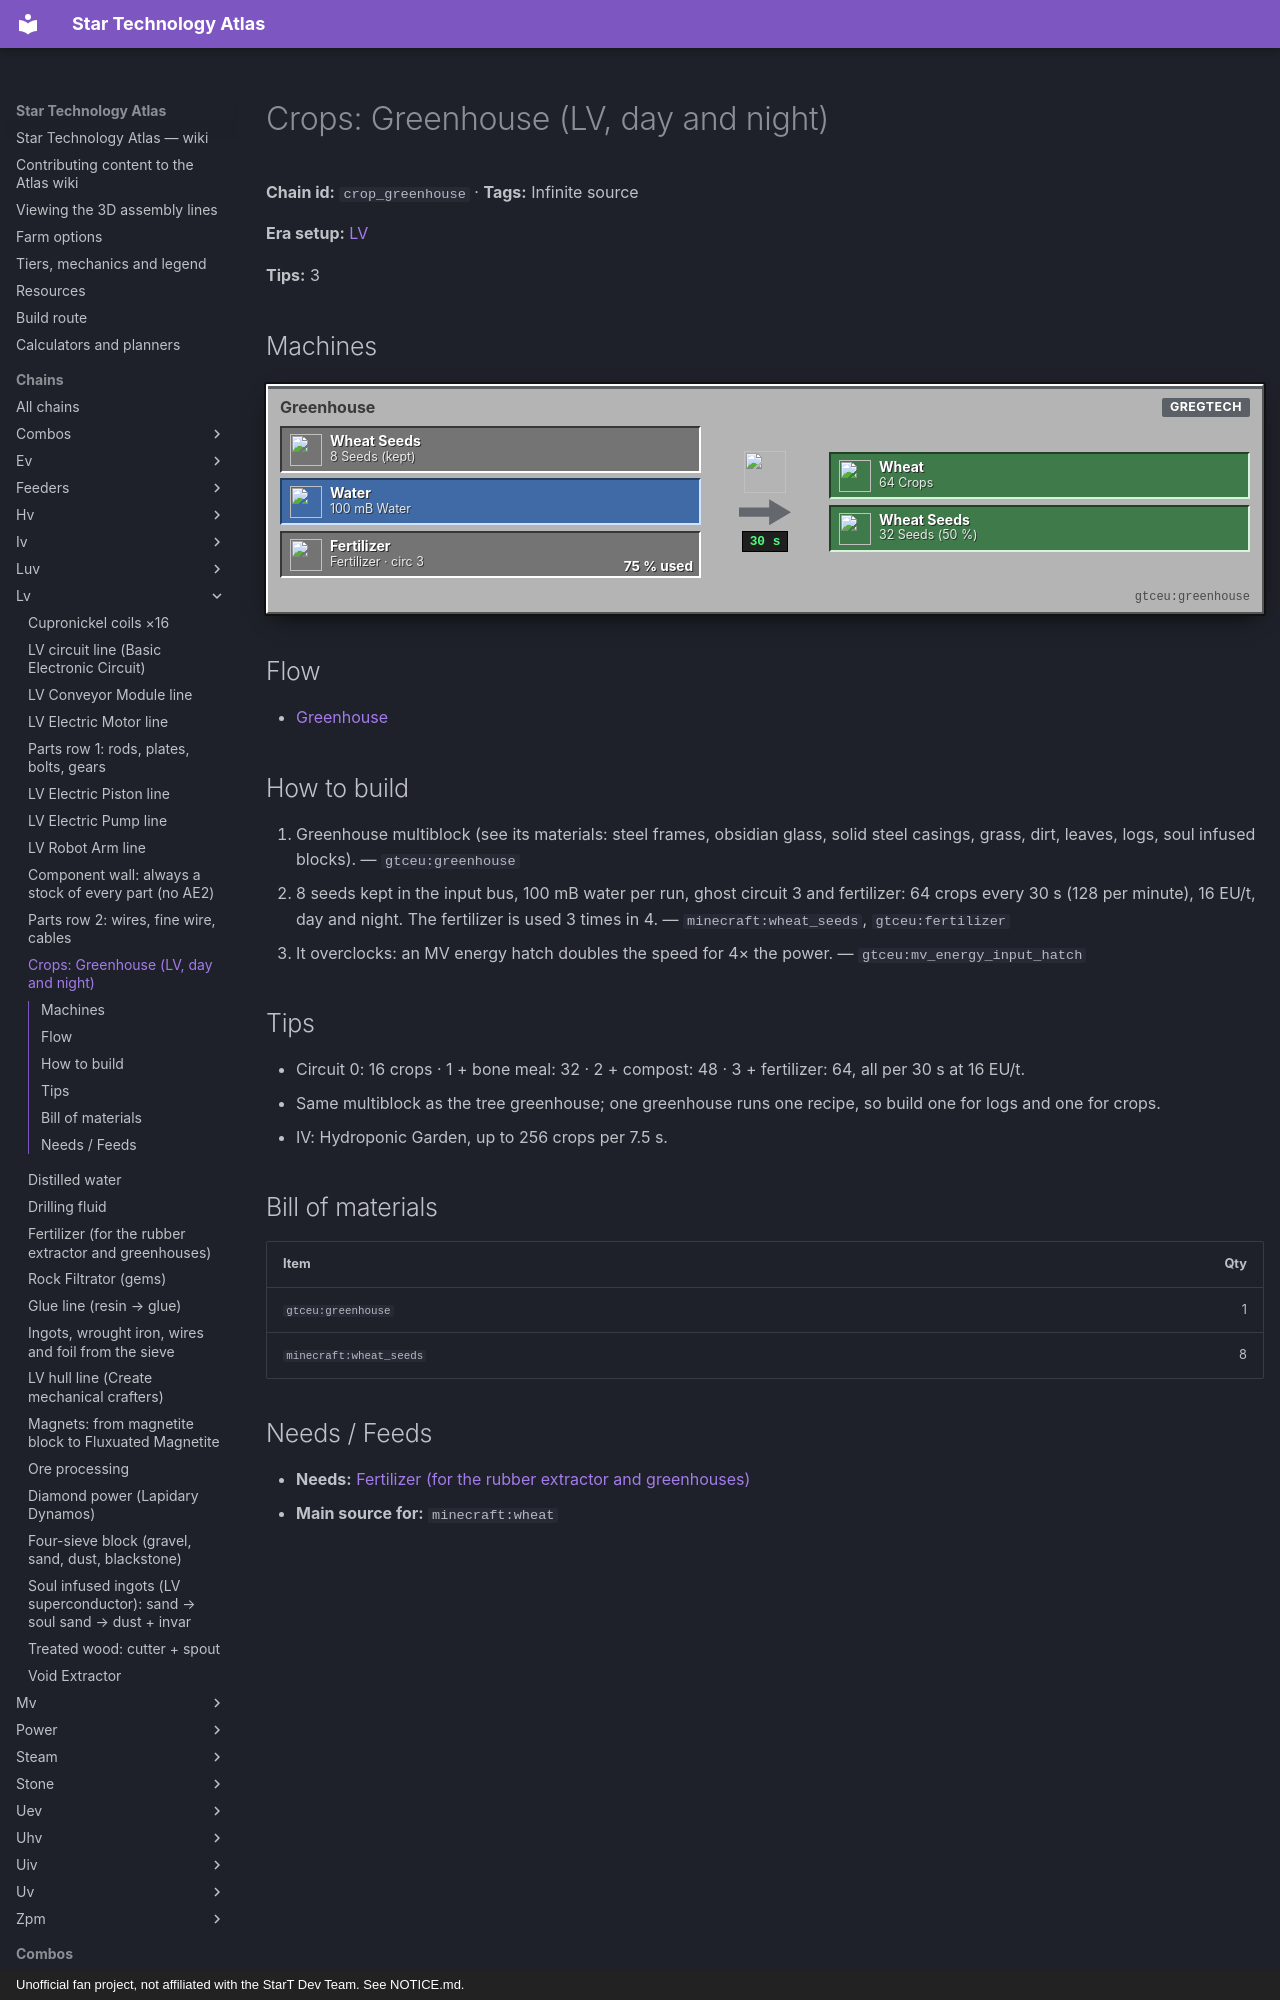

repository: BLGuyDev/StarT-Atlas · page: chains/lv/crop_greenhouse/index.html · generator: mkdocs · copyright: Unofficial fan project, not affiliated with the StarT Dev Team. See NOTICE.md.

---
kind: chain
id: crop_greenhouse
order: 760
data:
  t: "Crops: Greenhouse (LV, day and night)"
  inf: true
  "n":
    - [sd, "8 Seeds (kept)", i, "minecraft:wheat_seeds"]
    - [w, "100 mB Water", f, "minecraft:water_bucket"]
    - [fz, "Fertilizer · circ 3", i, "gtceu:fertilizer"]
    - [gh, Greenhouse, m, "gtceu:greenhouse"]
    - [cr, "64 Crops", o, "minecraft:wheat"]
    - [sx, "32 Seeds (50 %)", o, "minecraft:wheat_seeds"]
  e: [[sd, gh], [w, gh], [fz, gh, "75 % used"], [gh, cr, "30 s"], [gh, sx]]
  tips:
    - |-
      Circuit 0: 16 crops · 1 + bone meal: 32 · 2 + compost: 48 · 3 + fertilizer: 64, all per 30 s at 16 EU/t.
    - Same multiblock as the tree greenhouse; one greenhouse runs one recipe, so build one for logs and one for crops.
    - "IV: Hydroponic Garden, up to 256 crops per 7.5 s."
  b: [["gtceu:greenhouse", 1], ["minecraft:wheat_seeds", 8]]
  how:
    - i: ["gtceu:greenhouse"]
      t: |-
        Greenhouse multiblock (see its materials: steel frames, obsidian glass, solid steel casings, grass, dirt, leaves, logs, soul infused blocks).
    - i: ["minecraft:wheat_seeds", "gtceu:fertilizer"]
      t: |-
        8 seeds kept in the input bus, 100 mB water per run, ghost circuit 3 and fertilizer: 64 crops every 30 s (128 per minute), 16 EU/t, day and night. The fertilizer is used 3 times in 4.
    - i: ["gtceu:mv_energy_input_hatch"]
      t: |-
        It overclocks: an MV energy hatch doubles the speed for 4× the power.
---
# Crops: Greenhouse (LV, day and night)

<!-- Generated from the front matter by tools/refresh_body.js. Edit the front matter, not this text. -->

**Chain id:** `crop_greenhouse` · **Tags:** Infinite source

**Era setup:** [LV](../../eras/lv.md)

**Tips:** 3
